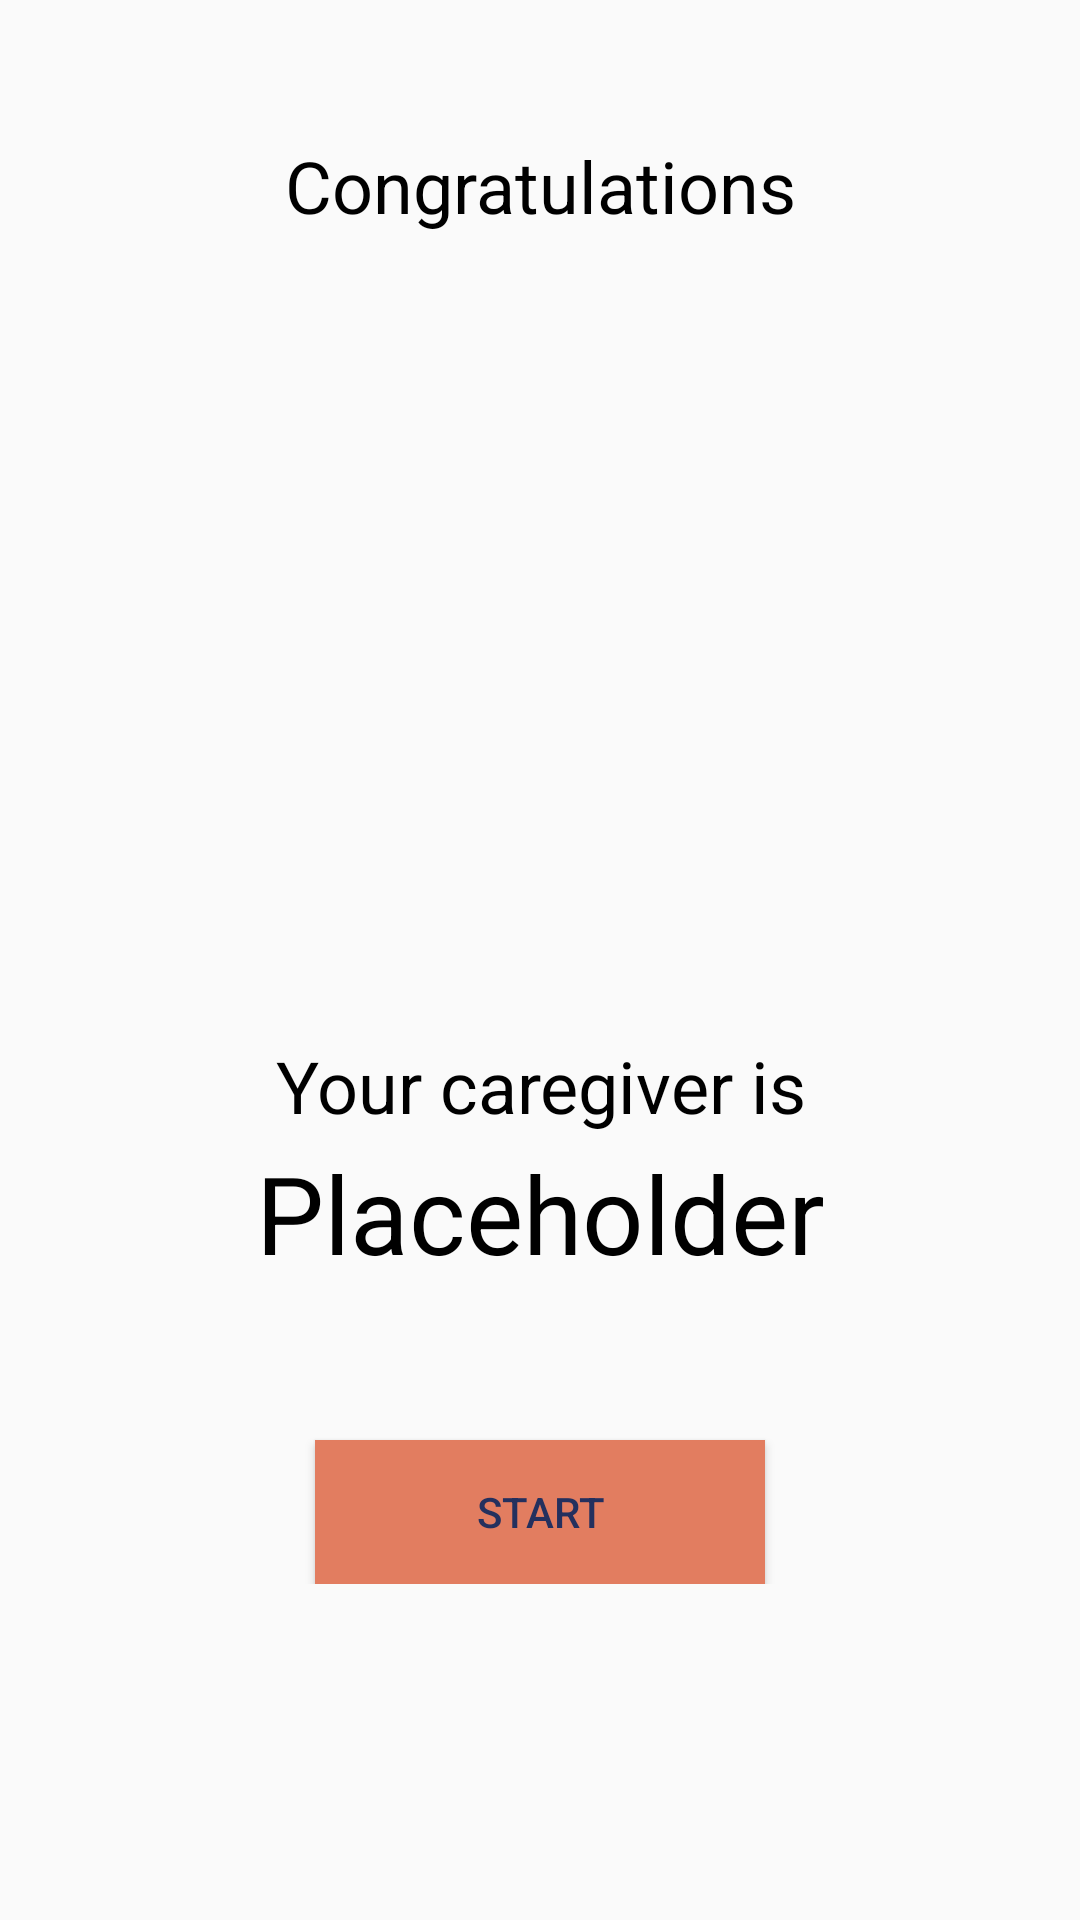

Write the Android layout XML for this screen, with the resource values it uses.
<!-- AndroidManifest.xml: application theme AppTheme -->
<!-- res/layout/content_patient_caregiver_match.xml -->
<?xml version="1.0" encoding="utf-8"?>
<android.support.constraint.ConstraintLayout xmlns:android="http://schemas.android.com/apk/res/android"
    xmlns:app="http://schemas.android.com/apk/res-auto"
    xmlns:tools="http://schemas.android.com/tools"
    android:layout_width="match_parent"
    android:layout_height="match_parent"
    app:layout_behavior="@string/appbar_scrolling_view_behavior"
    tools:context=".PatientCaregiverMatchActivity"
    tools:showIn="@layout/activity_patient_caregiver_match">

    <RelativeLayout
        android:layout_width="wrap_content"
        android:layout_height="wrap_content">
        <TextView
            android:layout_width="match_parent"
            android:layout_height="44dp"
            android:gravity="center"
            android:layout_marginTop="40dp"
            android:layout_centerHorizontal="true"
            android:text="Congratulations"
            android:textColor="@android:color/black"
            android:textSize="24dp"
             />

        <ImageView
            android:id="@+id/caregiver_foto"
            android:layout_width="wrap_content"
            android:layout_height="wrap_content"
            android:gravity="center"
            android:layout_marginTop="100dp"
            android:layout_centerHorizontal="true"
            android:text="Your caregiver is"
            />

        <TextView
            android:id="@+id/caregiver_matched_message"
            android:layout_width="match_parent"
            android:layout_height="44dp"
            android:layout_marginTop="340dp"
            android:gravity="center"
            android:text="Your caregiver is"
            android:layout_centerHorizontal="true"
            android:textColor="@android:color/black"
            android:textSize="24dp"
            />

        <TextView
            android:id="@+id/caregiver_name"
            android:layout_width="match_parent"
            android:layout_height="44dp"
            android:layout_marginTop="380dp"
            android:gravity="center"
            android:text="Placeholder"
            android:textColor="@android:color/black"
            android:textSize="36dp"
            android:layout_centerHorizontal="true"
            />

        <Button
            android:id="@+id/start_assistance_button"
            style="@style/style_normal_button"
            android:layout_marginTop="480dp"
            android:text="Start"
            app:layout_constraintHorizontal_bias="0.498"
            app:layout_constraintLeft_toLeftOf="parent"
            android:layout_centerHorizontal="true"
            app:layout_constraintRight_toRightOf="parent"
            />
    </RelativeLayout>

</android.support.constraint.ConstraintLayout>
<!-- res/layout/activity_patient_caregiver_match.xml (included above) -->
<?xml version="1.0" encoding="utf-8"?>
<android.support.design.widget.CoordinatorLayout xmlns:android="http://schemas.android.com/apk/res/android"
    xmlns:app="http://schemas.android.com/apk/res-auto"
    xmlns:tools="http://schemas.android.com/tools"
    android:layout_width="match_parent"
    android:layout_height="match_parent"
    tools:context=".PatientCaregiverMatchActivity">

    <android.support.design.widget.AppBarLayout
        android:layout_width="match_parent"
        android:layout_height="wrap_content"
        android:theme="@style/AppTheme.AppBarOverlay">

        <android.support.v7.widget.Toolbar
            android:id="@+id/toolbar"
            android:layout_width="match_parent"
            android:layout_height="?attr/actionBarSize"
            android:background="?attr/colorPrimary"
            app:popupTheme="@style/AppTheme.PopupOverlay" />

    </android.support.design.widget.AppBarLayout>

    <include layout="@layout/content_patient_caregiver_match" />

    <android.support.design.widget.FloatingActionButton
        android:id="@+id/fab"
        android:layout_width="wrap_content"
        android:layout_height="wrap_content"
        android:layout_gravity="bottom|end"
        android:layout_margin="@dimen/fab_margin"
        app:srcCompat="@android:drawable/ic_dialog_email" />

</android.support.design.widget.CoordinatorLayout>
<!-- resources referenced by this layout -->
<resources>
  <style name="AppTheme.AppBarOverlay" parent="ThemeOverlay.AppCompat.Dark.ActionBar" />
  <style name="AppTheme.PopupOverlay" parent="ThemeOverlay.AppCompat.Light" />
  <style name="style_normal_button">
          <item name="android:layout_width">150dp</item>
          <item name="android:layout_height">wrap_content</item>
          <item name="android:background">@color/pastelRed</item>
          <item name="android:textColor">@color/darkBlue</item>
      </style>
  <style name="AppTheme" parent="Theme.AppCompat.Light.DarkActionBar">
          
          <item name="colorPrimary">@color/middleBlue</item>
          <item name="colorPrimaryDark">@color/darkBlue</item>
          <item name="colorAccent">@color/middleBlue</item>
      </style>
  <color name="pastelRed">#E27D60</color>
  <color name="darkBlue">#24305E</color>
  <color name="middleBlue">#374788</color>
</resources>
